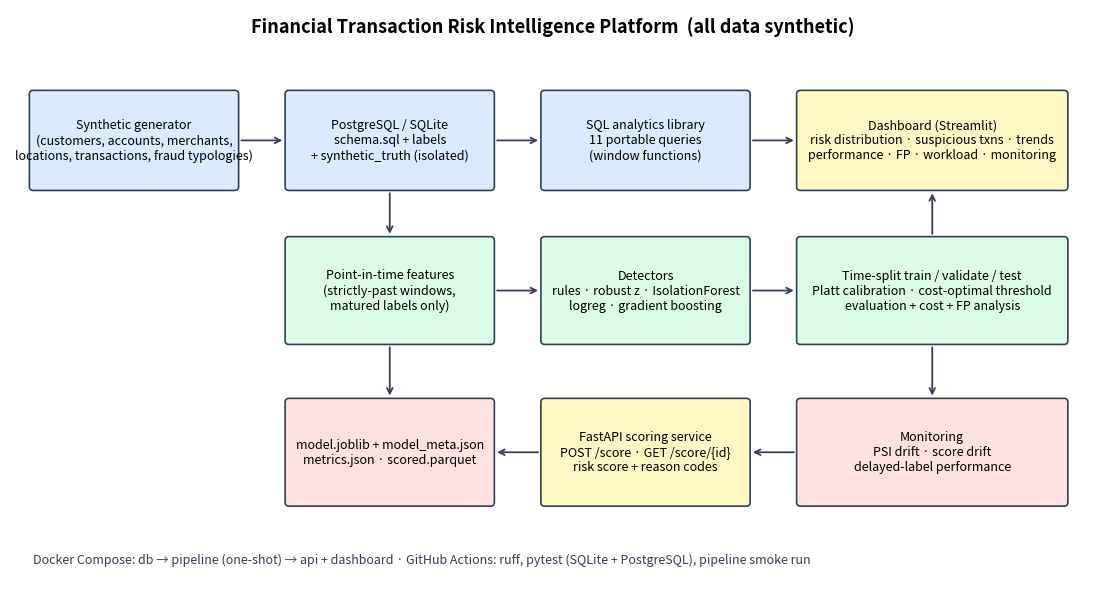

This chart was generated by the following Python code: (Note: this script raises an exception after producing the figure.)
"""Render docs/architecture.png (dev-only; needs matplotlib)."""
import matplotlib.pyplot as plt
from matplotlib.patches import FancyBboxPatch

fig, ax = plt.subplots(figsize=(14, 7.5)); ax.set_xlim(0, 14); ax.set_ylim(0, 7.5); ax.axis("off")
C = {"data": "#dbeafe", "ml": "#dcfce7", "serve": "#fef9c3", "ops": "#fee2e2"}


def box(x, y, w, h, t, c):
    ax.add_patch(FancyBboxPatch((x, y), w, h, boxstyle="round,pad=0.05", fc=C[c], ec="#334155", lw=1.2))
    ax.text(x + w / 2, y + h / 2, t, ha="center", va="center", fontsize=9)


def arrow(a, b):
    ax.annotate("", xy=b, xytext=a, arrowprops=dict(arrowstyle="->", color="#334155", lw=1.3))


ax.text(7, 7.2, "Financial Transaction Risk Intelligence Platform  (all data synthetic)", ha="center", fontsize=13, weight="bold")
box(0.3, 5.2, 2.6, 1.2, "Synthetic generator\n(customers, accounts, merchants,\nlocations, transactions, fraud typologies)", "data")
box(3.6, 5.2, 2.6, 1.2, "PostgreSQL / SQLite\nschema.sql + labels\n+ synthetic_truth (isolated)", "data")
box(6.9, 5.2, 2.6, 1.2, "SQL analytics library\n11 portable queries\n(window functions)", "data")
box(10.2, 5.2, 3.4, 1.2, "Dashboard (Streamlit)\nrisk distribution · suspicious txns · trends\nperformance · FP · workload · monitoring", "serve")
box(3.6, 3.2, 2.6, 1.3, "Point-in-time features\n(strictly-past windows,\nmatured labels only)", "ml")
box(6.9, 3.2, 2.6, 1.3, "Detectors\nrules · robust z · IsolationForest\nlogreg · gradient boosting", "ml")
box(10.2, 3.2, 3.4, 1.3, "Time-split train / validate / test\nPlatt calibration · cost-optimal threshold\nevaluation + cost + FP analysis", "ml")
box(3.6, 1.1, 2.6, 1.3, "model.joblib + model_meta.json\nmetrics.json · scored.parquet", "ops")
box(6.9, 1.1, 2.6, 1.3, "FastAPI scoring service\nPOST /score · GET /score/{id}\nrisk score + reason codes", "serve")
box(10.2, 1.1, 3.4, 1.3, "Monitoring\nPSI drift · score drift\ndelayed-label performance", "ops")
for a, b in [((2.95, 5.8), (3.55, 5.8)), ((6.25, 5.8), (6.85, 5.8)), ((9.55, 5.8), (10.15, 5.8)), ((4.9, 5.15), (4.9, 4.55)),
             ((6.25, 3.85), (6.85, 3.85)), ((9.55, 3.85), (10.15, 3.85)), ((11.9, 3.15), (11.9, 2.45)), ((10.15, 1.75), (9.55, 1.75)),
             ((6.85, 1.75), (6.25, 1.75)), ((4.9, 3.15), (4.9, 2.45)), ((11.9, 4.55), (11.9, 5.15))]:
    arrow(a, b)
ax.text(0.3, 0.3, "Docker Compose: db → pipeline (one-shot) → api + dashboard · GitHub Actions: ruff, pytest (SQLite + PostgreSQL), pipeline smoke run",
        fontsize=9, color="#334155")
fig.savefig("docs/architecture.png", dpi=140, bbox_inches="tight")
